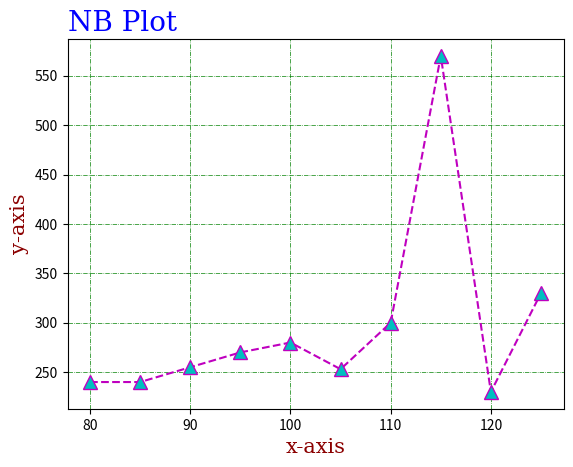

Source code (Python):
import numpy as np
import matplotlib.pyplot as plt

x = np.array([80, 85, 90, 95, 100, 105, 110, 115, 120, 125])
y = np.array([240, 240, 255, 270, 280, 253, 300, 570, 230, 330])

font1 = {"family": "serif", "color": "blue", "size": 20}
font2 = {"family": "serif", "color": "darkred", "size": 15}

plt.plot(x, y, "m^--", ms=10, mfc="c")

plt.xlabel("x-axis", fontdict=font2)
plt.ylabel("y-axis", fontdict=font2)
plt.title("NB Plot", fontdict=font1, loc="left")

plt.grid(color="green", linestyle = '-.', linewidth = 0.5)

plt.show()
